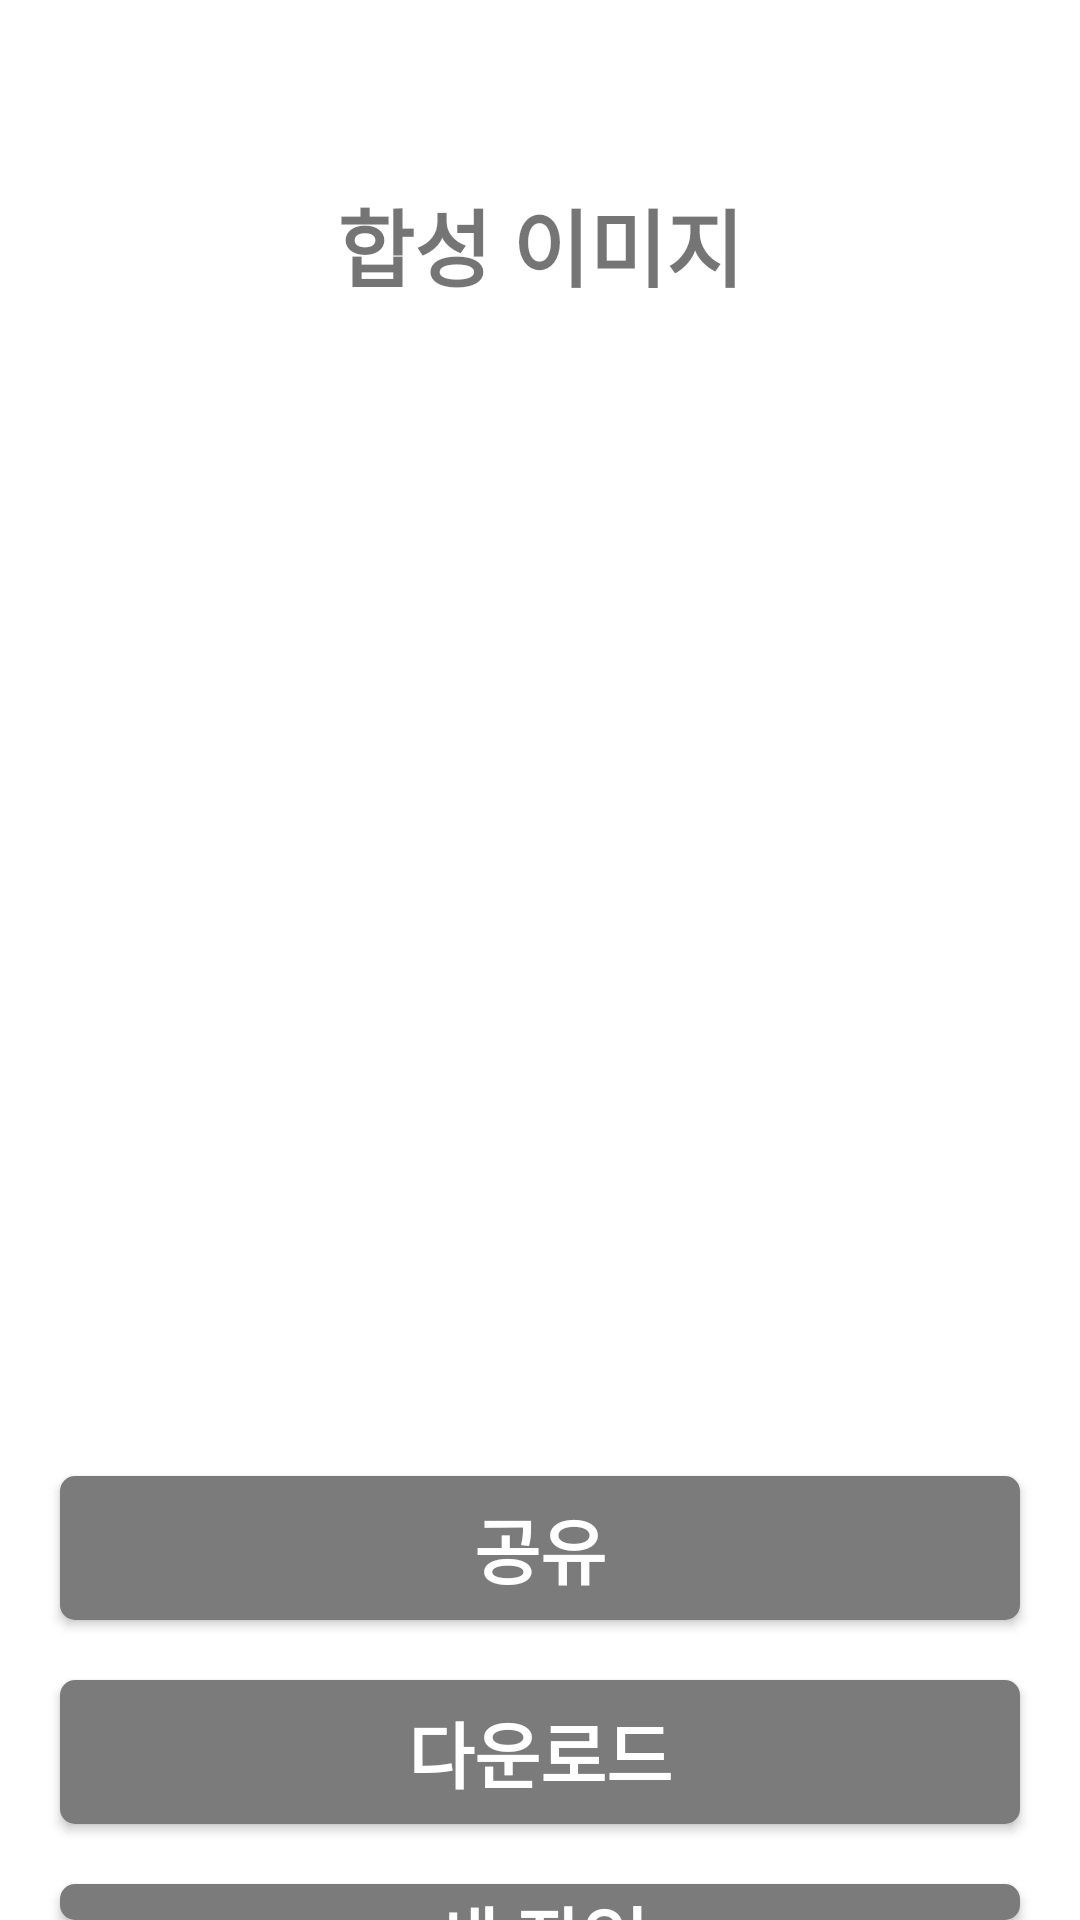

Write the Android layout XML for this screen, with the resource values it uses.
<!-- AndroidManifest.xml: application theme Theme.OneShotPhoto -->
<!-- res/layout/activity_result_create.xml -->
<?xml version="1.0" encoding="utf-8"?>
<LinearLayout xmlns:android="http://schemas.android.com/apk/res/android"
    xmlns:app="http://schemas.android.com/apk/res-auto"
    xmlns:tools="http://schemas.android.com/tools"
    android:layout_width="match_parent"
    android:layout_height="match_parent"
    tools:context=".ResultCreateActivity"
    android:orientation="vertical"
    android:gravity="center_horizontal">

    <TextView
        android:layout_width="wrap_content"
        android:layout_height="wrap_content"
        android:layout_marginTop="61dp"
        android:text="합성 이미지"
        android:textSize="28sp"
        android:textStyle="bold" />

    <ImageView
        android:id="@+id/imgRC"
        android:layout_width="match_parent"
        android:layout_height="300dp"
        android:src="@drawable/ic_baseline_add_photo_alternate_24"
        android:layout_marginTop="20dp"
        android:layout_marginLeft="20dp"
        android:layout_marginRight="20dp"
        android:layout_marginBottom="40dp"
        />

    <android.widget.Button
        android:id="@+id/btnRCShare"
        android:layout_width="match_parent"
        android:layout_height="wrap_content"
        android:background="@drawable/border"
        android:text="공유"
        android:textColor="@color/white"
        android:textStyle="bold"
        android:textSize="24sp"
        android:layout_marginTop="30dp"
        android:layout_marginLeft="20dp"
        android:layout_marginRight="20dp"/>

    <android.widget.Button
        android:id="@+id/btnRCDownload"
        android:layout_width="match_parent"
        android:layout_height="wrap_content"
        android:text="다운로드"
        android:background="@drawable/border"
        android:textColor="@color/white"
        android:textStyle="bold"
        android:textSize="24sp"
        android:layout_marginTop="20dp"
        android:layout_marginLeft="20dp"
        android:layout_marginRight="20dp"
        />

    <android.widget.Button
        android:id="@+id/btnRCNew"
        android:layout_width="match_parent"
        android:layout_height="wrap_content"
        android:text="새 작업"
        android:background="@drawable/border"
        android:textColor="@color/white"
        android:textSize="24sp"
        android:textStyle="bold"
        android:layout_marginTop="20dp"
        android:layout_marginLeft="20dp"
        android:layout_marginRight="20dp"/>

    <android.widget.Button
        android:id="@+id/btnRCSave"
        android:layout_width="match_parent"
        android:layout_height="wrap_content"
        android:text="필터 저장"
        android:background="@drawable/border"
        android:textColor="@color/white"
        android:textSize="24sp"
        android:textStyle="bold"
        android:layout_marginTop="20dp"
        android:layout_marginLeft="20dp"
        android:layout_marginRight="20dp"/>
</LinearLayout>
<!-- resources referenced by this layout -->
<resources>
  <color name="white">#FFFFFFFF</color>
  <!-- drawable border (drawable-v24) -->
  <?xml version="1.0" encoding="utf-8"?>
  <shape xmlns:android="http://schemas.android.com/apk/res/android" android:shape="rectangle">
  
      <solid android:color="#7B7B7B"/>
      <corners android:radius="5dp"/>
      <stroke android:color="#7B7B7B"/>
  
  </shape>
  <style name="Theme.OneShotPhoto" parent="Theme.MaterialComponents.DayNight.NoActionBar">
          
          <item name="android:windowLightStatusBar">true</item>
          <item name="colorPrimary">@color/purple_500</item>
          <item name="colorPrimaryVariant">@color/purple_700</item>
          <item name="colorOnPrimary">@color/white</item>
          
          <item name="colorSecondary">@color/teal_200</item>
          <item name="colorSecondaryVariant">@color/teal_700</item>
          <item name="colorOnSecondary">@color/black</item>
          
          <item name="android:statusBarColor" tools:targetApi="l">#00000000</item>
          
      </style>
  <color name="purple_500">#FF6200EE</color>
  <color name="purple_700">#FF3700B3</color>
  <color name="teal_200">#FF03DAC5</color>
  <color name="teal_700">#FF018786</color>
  <color name="black">#FF000000</color>
</resources>
